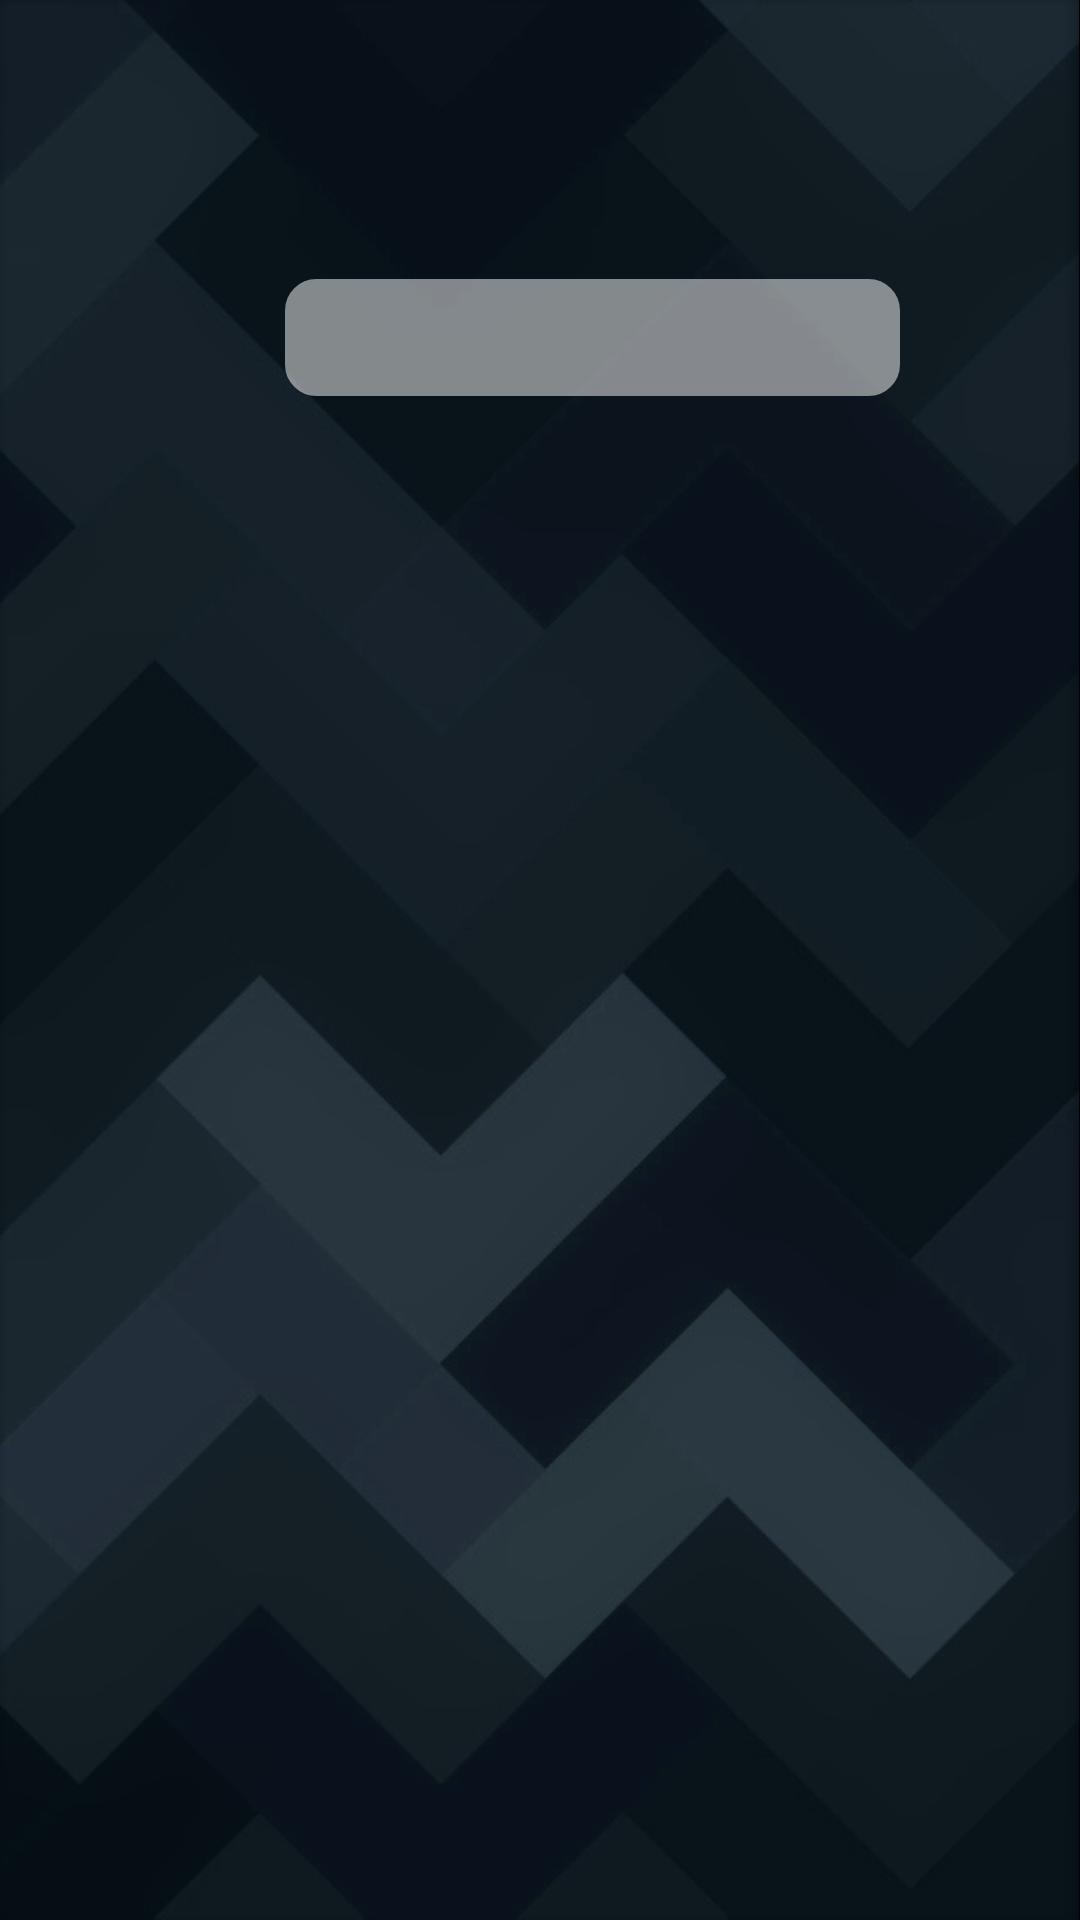

Reconstruct the res/layout file that produces this screen, plus the resources it refers to.
<!-- AndroidManifest.xml: application theme AppTheme -->
<!-- res/layout/activity_delete_clothes.xml -->
<?xml version="1.0" encoding="utf-8"?>
<RelativeLayout xmlns:android="http://schemas.android.com/apk/res/android"
    xmlns:app="http://schemas.android.com/apk/res-auto"
    xmlns:tools="http://schemas.android.com/tools"
    android:layout_width="match_parent"
    android:layout_height="match_parent"
    android:background="@drawable/bavk"
    tools:context=".DeleteClothes">

    <Button
        android:id="@+id/buttondeleteclothes3"
        android:layout_width="53dp"
        android:layout_height="49dp"
        android:layout_alignParentStart="true"
        android:layout_alignParentTop="true"
        android:layout_alignParentEnd="true"
        android:layout_marginStart="176dp"
        android:layout_marginTop="197dp"
        android:layout_marginEnd="182dp"
        android:layout_marginBottom="28dp"
        android:background="@drawable/delete_a"
        android:onClick="onClickDelete"
        app:layout_constraintBottom_toBottomOf="parent"
        app:layout_constraintEnd_toStartOf="@+id/button_clothes_update_update"
        app:layout_constraintHorizontal_bias="0.739"
        app:layout_constraintStart_toStartOf="parent" />

    <EditText
        android:id="@+id/edit_clothes_update_id2"
        android:layout_width="wrap_content"
        android:layout_height="39dp"
        android:layout_alignParentStart="true"
        android:layout_alignParentTop="true"
        android:layout_alignParentEnd="true"
        android:layout_marginStart="95dp"
        android:layout_marginTop="93dp"
        android:layout_marginEnd="60dp"
        android:alpha="0.5"
        android:background="@drawable/borders2_a"
        android:ems="10"
        android:inputType="number"
        android:textSize="18sp"
        app:layout_constraintBottom_toTopOf="@+id/text_clothes_update_name"
        app:layout_constraintEnd_toEndOf="parent"
        app:layout_constraintHorizontal_bias="0.0"
        app:layout_constraintStart_toStartOf="parent"
        app:layout_constraintTop_toBottomOf="@+id/text_clothes_update_id" />

    <ImageView
        android:id="@+id/button_back2"
        android:layout_width="40dp"
        android:layout_height="39dp"
        android:layout_alignParentStart="true"
        android:layout_alignParentTop="true"
        android:layout_alignParentEnd="true"
        android:layout_marginStart="8dp"
        android:layout_marginTop="12dp"
        android:layout_marginEnd="363dp"
        android:background="@drawable/btnback_ashfaq"
        android:contentDescription="@string/back"
        app:layout_constraintEnd_toEndOf="parent"
        app:layout_constraintHorizontal_bias="0.021"
        app:layout_constraintStart_toStartOf="parent"
        app:layout_constraintTop_toTopOf="parent" />

    <TextView
        android:id="@+id/text_clothes_update_id2"
        android:layout_width="wrap_content"
        android:layout_height="wrap_content"
        android:layout_alignParentStart="true"
        android:layout_alignParentTop="true"
        android:layout_alignParentEnd="true"
        android:layout_marginStart="43dp"
        android:layout_marginTop="96dp"
        android:layout_marginEnd="346dp"
        android:text="@string/Update"
        android:textColor="@color/colorAccent"
        android:textSize="24sp"
        app:layout_constraintBottom_toTopOf="@+id/edit_clothes_update_id"
        app:layout_constraintEnd_toEndOf="parent"
        app:layout_constraintHorizontal_bias="0.0"
        app:layout_constraintStart_toStartOf="parent"
        app:layout_constraintTop_toTopOf="parent" />
</RelativeLayout>
<!-- resources referenced by this layout -->
<resources>
  <color name="colorAccent">#B9E4DF</color>
  <!-- drawable bavk: jpg bitmap (drawable, 98436 bytes) -->
  <!-- drawable borders2_a (drawable) -->
  <?xml version="1.0" encoding="utf-8"?>
  <selector xmlns:android="http://schemas.android.com/apk/res/android" >
      <item android:state_pressed="true" >
          <shape android:shape="rectangle"  >
              <corners android:radius="10dp" />
              <stroke android:width="1dip" android:color="#FFFFFF" />
              <gradient android:angle="-90" android:startColor="#FFFFFF" android:endColor="#FFFFFF"  />
          </shape>
      </item>
      <item android:state_focused="true">
          <shape android:shape="rectangle"  >
              <corners android:radius="10dp" />
              <stroke android:width="1dip" android:color="#5e7974" />
              <solid android:color="#58857e"/>
          </shape>
      </item>
      <item >
          <shape android:shape="rectangle"  >
              <corners android:radius="10dp" />
              <stroke android:width="1dip" android:color="#FFFFFF" />
              <gradient android:angle="-90" android:startColor="#FFFFFF" android:endColor="#FFFFFF" />
          </shape>
      </item>
  </selector>
  <!-- drawable btnback_ashfaq: png bitmap (drawable, 1280 bytes) -->
  <string name="Update">ID</string>
  <string name="back">Back</string>
  <style name="AppTheme" parent="Theme.AppCompat.Light.NoActionBar">
          
          <item name="colorPrimary">@color/colorPrimary</item>
          <item name="colorPrimaryDark">@color/colorPrimaryDark</item>
          <item name="colorAccent">@color/colorAccent</item>
      </style>
  <color name="colorPrimary">#008577</color>
  <color name="colorPrimaryDark">#000000</color>
</resources>
